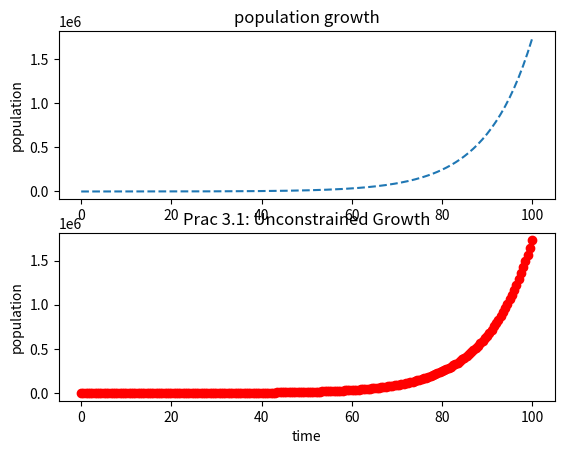

Here is the Python script that generated this plot:
#
# growthSubplot - plot the growth of arrays
#

import matplotlib.pyplot as plt
import numpy as np

print("\nSIMULATION - Unconstrained Growth\n")
length = 100
population = 100
growth_rate = 0.1
time_step = 0.5
num_iter = length / time_step
growth_step = growth_rate * time_step

print("INITIAL VALUES:\n")
print("Simulation Length (hours): ", length)
print("Initial Population: ", population)
print("Growth Rate (per hour): ", growth_rate)
print("Time Step (part hour per step): ", time_step)
print("Num iterations (sim length * time step per hour): ", num_iter)
print("Growth step (growth rate per time step): ", growth_step)

print("\nRESULTS:\n")
print("Time: ", 0, " \tGrowth: ", 0, " \tPopulation: ", 100)
times = [0]
pops = [100]

for i in range(1, int(num_iter) + 1 ):
    growth = growth_step * population
    population = population + growth
    popArr = np.array(population)
    population = popArr
    time = i * time_step
    timeArr = np.array(time)
    time = timeArr
    times.append(timeArr)
    pops.append(popArr)
    print("Time: ", timeArr, " \tGrowth: ", growth,
        " \tPopulation: ", popArr)
print("\nPROCESSING COMPLETE.\n")

plt.figure(1)
plt.subplot(211)
plt.plot(times, pops, '--')
plt.title('population growth')
plt.ylabel('population')

plt.subplot(212)
plt.plot(times, pops, 'ro')
plt.ylabel('population')
plt.xlabel('time')
plt.show

plt.title("Prac 3.1: Unconstrained Growth")
plt.plot(times, pops, 'r')
plt.show()
